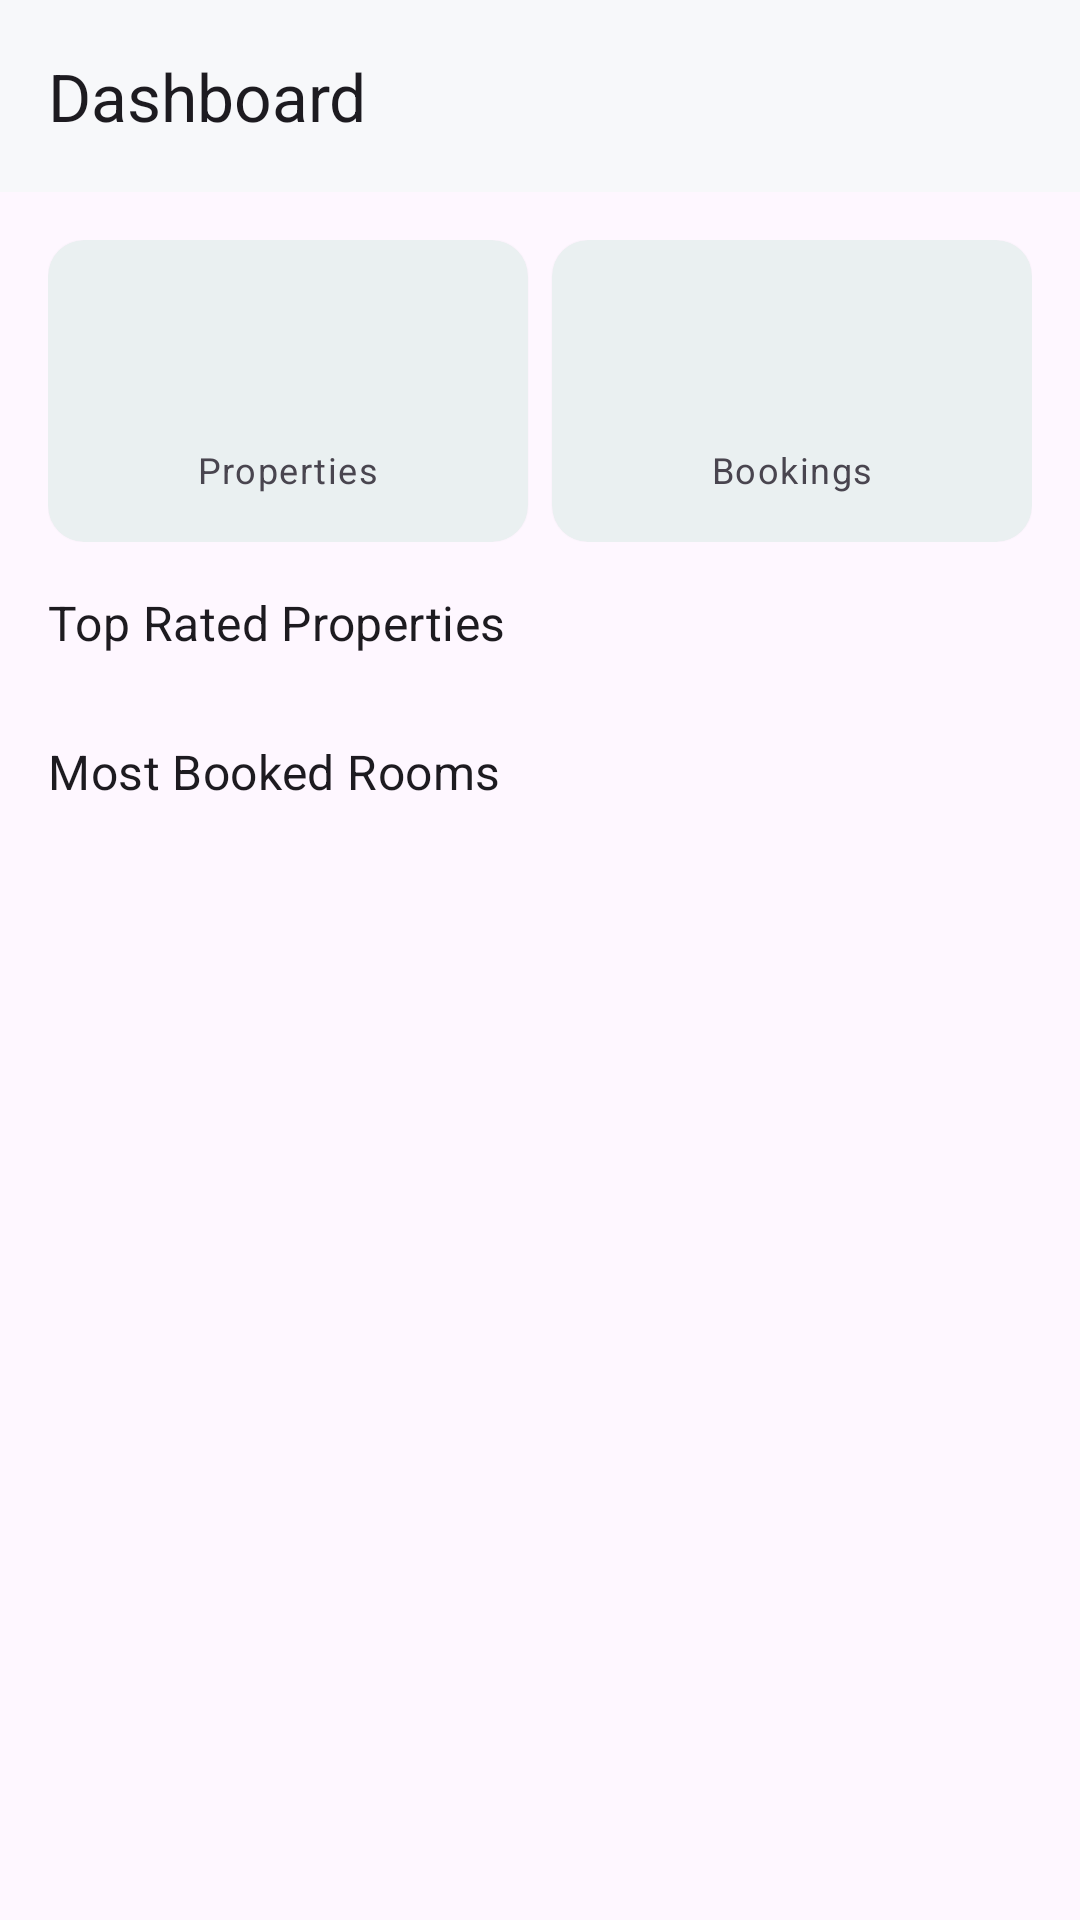

The Android layout XML behind this screen, and the referenced resources:
<!-- AndroidManifest.xml: application theme Theme.HotelBooking -->
<!-- res/layout/fragment_admin_dashboard.xml -->
<?xml version="1.0" encoding="utf-8"?>
<androidx.coordinatorlayout.widget.CoordinatorLayout
    xmlns:android="http://schemas.android.com/apk/res/android"
    xmlns:app="http://schemas.android.com/apk/res-auto"
    xmlns:tools="http://schemas.android.com/tools"
    android:layout_width="match_parent"
    android:layout_height="match_parent">

    <com.google.android.material.appbar.AppBarLayout
        android:id="@+id/app_bar"
        android:layout_width="match_parent"
        android:layout_height="wrap_content">

        <com.google.android.material.appbar.MaterialToolbar
            android:layout_width="match_parent"
            android:layout_height="?attr/actionBarSize"
            app:title="@string/nav_dashboard" />

    </com.google.android.material.appbar.AppBarLayout>

    <com.google.android.material.progressindicator.LinearProgressIndicator
        android:id="@+id/progress"
        android:layout_width="match_parent"
        android:layout_height="wrap_content"
        android:indeterminate="true"
        android:visibility="gone"
        app:layout_anchor="@id/app_bar"
        app:layout_anchorGravity="bottom" />

    <androidx.core.widget.NestedScrollView
        android:layout_width="match_parent"
        android:layout_height="match_parent"
        android:paddingBottom="80dp"
        android:clipToPadding="false"
        app:layout_behavior="@string/appbar_scrolling_view_behavior">

        <LinearLayout
            android:layout_width="match_parent"
            android:layout_height="wrap_content"
            android:orientation="vertical"
            android:padding="16dp">

            
            <LinearLayout
                android:layout_width="match_parent"
                android:layout_height="wrap_content"
                android:orientation="horizontal"
                android:layout_marginBottom="16dp">

                <com.google.android.material.card.MaterialCardView
                    android:layout_width="0dp"
                    android:layout_height="wrap_content"
                    android:layout_weight="1"
                    android:layout_marginEnd="8dp"
                    app:cardCornerRadius="12dp"
                    app:cardElevation="1dp"
                    app:strokeWidth="0dp">

                    <LinearLayout
                        android:layout_width="match_parent"
                        android:layout_height="wrap_content"
                        android:orientation="vertical"
                        android:padding="16dp"
                        android:gravity="center">

                        <TextView
                            android:id="@+id/tv_total_properties"
                            android:layout_width="wrap_content"
                            android:layout_height="wrap_content"
                            android:textAppearance="?attr/textAppearanceDisplaySmall"
                            android:textColor="?attr/colorPrimary"
                            tools:text="12" />

                        <TextView
                            android:layout_width="wrap_content"
                            android:layout_height="wrap_content"
                            android:layout_marginTop="4dp"
                            android:text="@string/stat_properties"
                            android:textAppearance="?attr/textAppearanceLabelMedium"
                            android:textColor="?attr/colorOnSurfaceVariant" />

                    </LinearLayout>

                </com.google.android.material.card.MaterialCardView>

                <com.google.android.material.card.MaterialCardView
                    android:layout_width="0dp"
                    android:layout_height="wrap_content"
                    android:layout_weight="1"
                    app:cardCornerRadius="12dp"
                    app:cardElevation="1dp"
                    app:strokeWidth="0dp">

                    <LinearLayout
                        android:layout_width="match_parent"
                        android:layout_height="wrap_content"
                        android:orientation="vertical"
                        android:padding="16dp"
                        android:gravity="center">

                        <TextView
                            android:id="@+id/tv_total_bookings"
                            android:layout_width="wrap_content"
                            android:layout_height="wrap_content"
                            android:textAppearance="?attr/textAppearanceDisplaySmall"
                            android:textColor="?attr/colorPrimary"
                            tools:text="48" />

                        <TextView
                            android:layout_width="wrap_content"
                            android:layout_height="wrap_content"
                            android:layout_marginTop="4dp"
                            android:text="@string/stat_bookings"
                            android:textAppearance="?attr/textAppearanceLabelMedium"
                            android:textColor="?attr/colorOnSurfaceVariant" />

                    </LinearLayout>

                </com.google.android.material.card.MaterialCardView>

            </LinearLayout>

            
            <TextView
                android:layout_width="match_parent"
                android:layout_height="wrap_content"
                android:layout_marginBottom="8dp"
                android:text="@string/top_rated_properties"
                android:textAppearance="?attr/textAppearanceTitleMedium" />

            <androidx.recyclerview.widget.RecyclerView
                android:id="@+id/rv_top_rated"
                android:layout_width="match_parent"
                android:layout_height="wrap_content"
                android:nestedScrollingEnabled="false"
                android:layout_marginBottom="20dp"
                tools:listitem="@layout/item_stat_property_card" />

            
            <TextView
                android:layout_width="match_parent"
                android:layout_height="wrap_content"
                android:layout_marginBottom="8dp"
                android:text="@string/most_requested_rooms"
                android:textAppearance="?attr/textAppearanceTitleMedium" />

            <androidx.recyclerview.widget.RecyclerView
                android:id="@+id/rv_most_booked"
                android:layout_width="match_parent"
                android:layout_height="wrap_content"
                android:nestedScrollingEnabled="false"
                tools:listitem="@layout/item_room_card" />

        </LinearLayout>

    </androidx.core.widget.NestedScrollView>

</androidx.coordinatorlayout.widget.CoordinatorLayout>
<!-- res/layout/item_stat_property_card.xml (included above) -->
<?xml version="1.0" encoding="utf-8"?>
<com.google.android.material.card.MaterialCardView
    xmlns:android="http://schemas.android.com/apk/res/android"
    xmlns:app="http://schemas.android.com/apk/res-auto"
    xmlns:tools="http://schemas.android.com/tools"
    android:layout_width="match_parent"
    android:layout_height="wrap_content"
    android:layout_marginBottom="8dp"
    app:cardCornerRadius="10dp"
    app:cardElevation="1dp"
    app:strokeWidth="0dp">

    <LinearLayout
        android:layout_width="match_parent"
        android:layout_height="wrap_content"
        android:orientation="horizontal"
        android:padding="12dp"
        android:gravity="center_vertical">

        <com.google.android.material.imageview.ShapeableImageView
            android:id="@+id/iv_property"
            android:layout_width="48dp"
            android:layout_height="48dp"
            android:scaleType="centerCrop"
            app:shapeAppearance="@style/ShapeAppearance.Material3.Corner.Medium"
            tools:src="@drawable/ic_default_image" />

        <LinearLayout
            android:layout_width="0dp"
            android:layout_height="wrap_content"
            android:layout_weight="1"
            android:orientation="vertical"
            android:layout_marginStart="12dp">

            <TextView
                android:id="@+id/tv_name"
                android:layout_width="match_parent"
                android:layout_height="wrap_content"
                android:textAppearance="?attr/textAppearanceTitleSmall"
                android:maxLines="1"
                android:ellipsize="end"
                tools:text="Grand Hyatt Hotel" />

            <TextView
                android:id="@+id/tv_address"
                android:layout_width="match_parent"
                android:layout_height="wrap_content"
                android:textAppearance="?attr/textAppearanceLabelSmall"
                android:textColor="?attr/colorOnSurfaceVariant"
                android:maxLines="1"
                android:ellipsize="end"
                tools:text="Downtown Dubai" />

        </LinearLayout>

        <LinearLayout
            android:layout_width="wrap_content"
            android:layout_height="wrap_content"
            android:orientation="horizontal"
            android:gravity="center_vertical">

            <ImageView
                android:layout_width="14dp"
                android:layout_height="14dp"
                android:src="@drawable/ic_star"
                android:contentDescription="@null" />

            <TextView
                android:id="@+id/tv_rating"
                android:layout_width="wrap_content"
                android:layout_height="wrap_content"
                android:layout_marginStart="2dp"
                android:textAppearance="?attr/textAppearanceLabelMedium"
                tools:text="4.9" />

        </LinearLayout>

    </LinearLayout>

</com.google.android.material.card.MaterialCardView>
<!-- res/layout/item_room_card.xml (included above) -->
<?xml version="1.0" encoding="utf-8"?>
<com.google.android.material.card.MaterialCardView
    xmlns:android="http://schemas.android.com/apk/res/android"
    xmlns:app="http://schemas.android.com/apk/res-auto"
    xmlns:tools="http://schemas.android.com/tools"
    android:layout_width="match_parent"
    android:layout_height="wrap_content"
    android:layout_marginHorizontal="16dp"
    android:layout_marginBottom="12dp"
    app:cardCornerRadius="12dp"
    app:cardElevation="1dp"
    app:strokeWidth="0dp"
    android:clickable="true"
    android:focusable="true">

    <LinearLayout
        android:layout_width="match_parent"
        android:layout_height="wrap_content"
        android:orientation="horizontal">

        
        <com.google.android.material.imageview.ShapeableImageView
            android:id="@+id/iv_room"
            android:layout_width="100dp"
            android:layout_height="100dp"
            android:scaleType="centerCrop"
            app:shapeAppearanceOverlay="@style/ShapeAppearance.RoomCardImageStart"
            tools:src="@drawable/ic_default_image" />

        
        <LinearLayout
            android:layout_width="0dp"
            android:layout_height="match_parent"
            android:layout_weight="1"
            android:orientation="vertical"
            android:padding="12dp"
            android:gravity="center_vertical">

            <TextView
                android:id="@+id/tv_room_name"
                android:layout_width="match_parent"
                android:layout_height="wrap_content"
                android:textAppearance="?attr/textAppearanceTitleSmall"
                android:maxLines="1"
                android:ellipsize="end"
                tools:text="Deluxe King Suite" />

            <LinearLayout
                android:layout_width="match_parent"
                android:layout_height="wrap_content"
                android:orientation="horizontal"
                android:gravity="center_vertical"
                android:layout_marginTop="4dp">

                <ImageView
                    android:layout_width="12dp"
                    android:layout_height="12dp"
                    android:src="@drawable/ic_star"
                    android:contentDescription="@null" />

                <TextView
                    android:id="@+id/tv_room_rating"
                    android:layout_width="wrap_content"
                    android:layout_height="wrap_content"
                    android:layout_marginStart="2dp"
                    android:textAppearance="?attr/textAppearanceLabelSmall"
                    android:textColor="?attr/colorOnSurfaceVariant"
                    tools:text="4.5" />

                <ImageView
                    android:layout_width="12dp"
                    android:layout_height="12dp"
                    android:layout_marginStart="8dp"
                    android:src="@drawable/ic_bed"
                    android:contentDescription="@null" />

                <TextView
                    android:id="@+id/tv_capacity"
                    android:layout_width="wrap_content"
                    android:layout_height="wrap_content"
                    android:layout_marginStart="2dp"
                    android:textAppearance="?attr/textAppearanceLabelSmall"
                    android:textColor="?attr/colorOnSurfaceVariant"
                    tools:text="2 guests" />
            </LinearLayout>

            <LinearLayout
                android:layout_width="match_parent"
                android:layout_height="wrap_content"
                android:orientation="horizontal"
                android:gravity="center_vertical"
                android:layout_marginTop="6dp">

                <TextView
                    android:id="@+id/tv_price"
                    android:layout_width="0dp"
                    android:layout_height="wrap_content"
                    android:layout_weight="1"
                    android:textAppearance="?attr/textAppearanceTitleSmall"
                    android:textColor="?attr/colorPrimary"
                    tools:text="$120/night" />

                <com.google.android.material.chip.Chip
                    android:id="@+id/chip_available"
                    android:layout_width="wrap_content"
                    android:layout_height="wrap_content"
                    android:textSize="10sp"
                    app:chipMinHeight="24dp"
                    tools:text="Available" />
            </LinearLayout>

        </LinearLayout>

    </LinearLayout>

</com.google.android.material.card.MaterialCardView>
<!-- resources referenced by this layout -->
<resources>
  <!-- drawable ic_bed (drawable) -->
  <vector xmlns:android="http://schemas.android.com/apk/res/android"
      android:width="20dp" android:height="20dp"
      android:viewportWidth="24" android:viewportHeight="24">
      <path android:fillColor="?attr/colorPrimary"
          android:pathData="M7,13c1.66,0 3,-1.34 3,-3S8.66,7 7,7 4,8.34 4,10s1.34,3 3,3zM19,7H11v7H3V5H1v15h2v-3h18v3h2v-9c0,-2.21 -1.79,-4 -4,-4z"/>
  </vector>
  <!-- drawable ic_default_image (drawable) -->
  <?xml version="1.0" encoding="utf-8"?>
  <layer-list xmlns:android="http://schemas.android.com/apk/res/android">
  
      
      <item>
          <shape android:shape="rectangle">
              <solid android:color="#EEF1F4" />
          </shape>
      </item>
  
      
      <item
          android:gravity="center"
          android:width="64dp"
          android:height="64dp">
          <vector
              android:width="64dp"
              android:height="64dp"
              android:viewportWidth="24"
              android:viewportHeight="24">
              <path
                  android:fillColor="#8993A4"
                  android:pathData="M7,13c1.66,0 3,-1.34 3,-3S8.66,7 7,7 4,8.34 4,10s1.34,3 3,3zM19,7h-8v7H3V5H1v15h2v-3h18v3h2v-9c0,-2.21 -1.79,-4 -4,-4z" />
          </vector>
      </item>
  
  </layer-list>
  <!-- drawable ic_star (drawable) -->
  <vector xmlns:android="http://schemas.android.com/apk/res/android"
      android:width="16dp" android:height="16dp"
      android:viewportWidth="24" android:viewportHeight="24">
      <path android:fillColor="#FFC107"
          android:pathData="M12,17.27L18.18,21l-1.64,-7.03L22,9.24l-7.19,-0.61L12,2 9.19,8.63 2,9.24l5.46,4.73L5.82,21z"/>
  </vector>
  <string name="most_requested_rooms">Most Booked Rooms</string>
  <string name="nav_dashboard">Dashboard</string>
  <string name="stat_bookings">Bookings</string>
  <string name="stat_properties">Properties</string>
  <string name="top_rated_properties">Top Rated Properties</string>
  <style name="ShapeAppearance.RoomCardImageStart" parent="">
          <item name="cornerFamilyTopLeft">rounded</item>
          <item name="cornerFamilyBottomLeft">rounded</item>
          <item name="cornerFamilyTopRight">cut</item>
          <item name="cornerFamilyBottomRight">cut</item>
          <item name="cornerSizeTopLeft">12dp</item>
          <item name="cornerSizeBottomLeft">12dp</item>
      </style>
  <style name="Theme.HotelBooking" parent="Theme.Material3.DayNight.NoActionBar">
          
          <item name="colorPrimary">@color/emerald_500</item>
          <item name="colorOnPrimary">@android:color/white</item>
          <item name="colorPrimaryContainer">@color/emerald_100</item>
          <item name="colorOnPrimaryContainer">@color/emerald_900</item>
          <item name="colorSecondary">@color/sand_400</item>
          <item name="colorOnSecondary">@color/slate_900</item>
          <item name="colorSecondaryContainer">@color/sand_200</item>
          <item name="colorError">@color/coral_600</item>
          <item name="colorSurface">@color/slate_50</item>
          <item name="colorOnSurface">@color/slate_900</item>
          <item name="colorOutline">@color/slate_200</item>
  
          
          <item name="android:statusBarColor" tools:targetApi="l">@android:color/transparent</item>
          <item name="android:windowLightStatusBar" tools:targetApi="m">true</item>
          <item name="android:navigationBarColor">@android:color/transparent</item>
  
          
          <item name="android:fontFamily">sans-serif</item>
      </style>
  <color name="emerald_500">#0B6E4F</color>
  <color name="emerald_100">#C4E5D4</color>
  <color name="emerald_900">#03301F</color>
  <color name="sand_400">#D9B97A</color>
  <color name="slate_900">#101418</color>
  <color name="sand_200">#EEDFC1</color>
  <color name="coral_600">#C0432F</color>
  <color name="slate_50">#F7F8FA</color>
  <color name="slate_200">#D9DFE6</color>
</resources>
